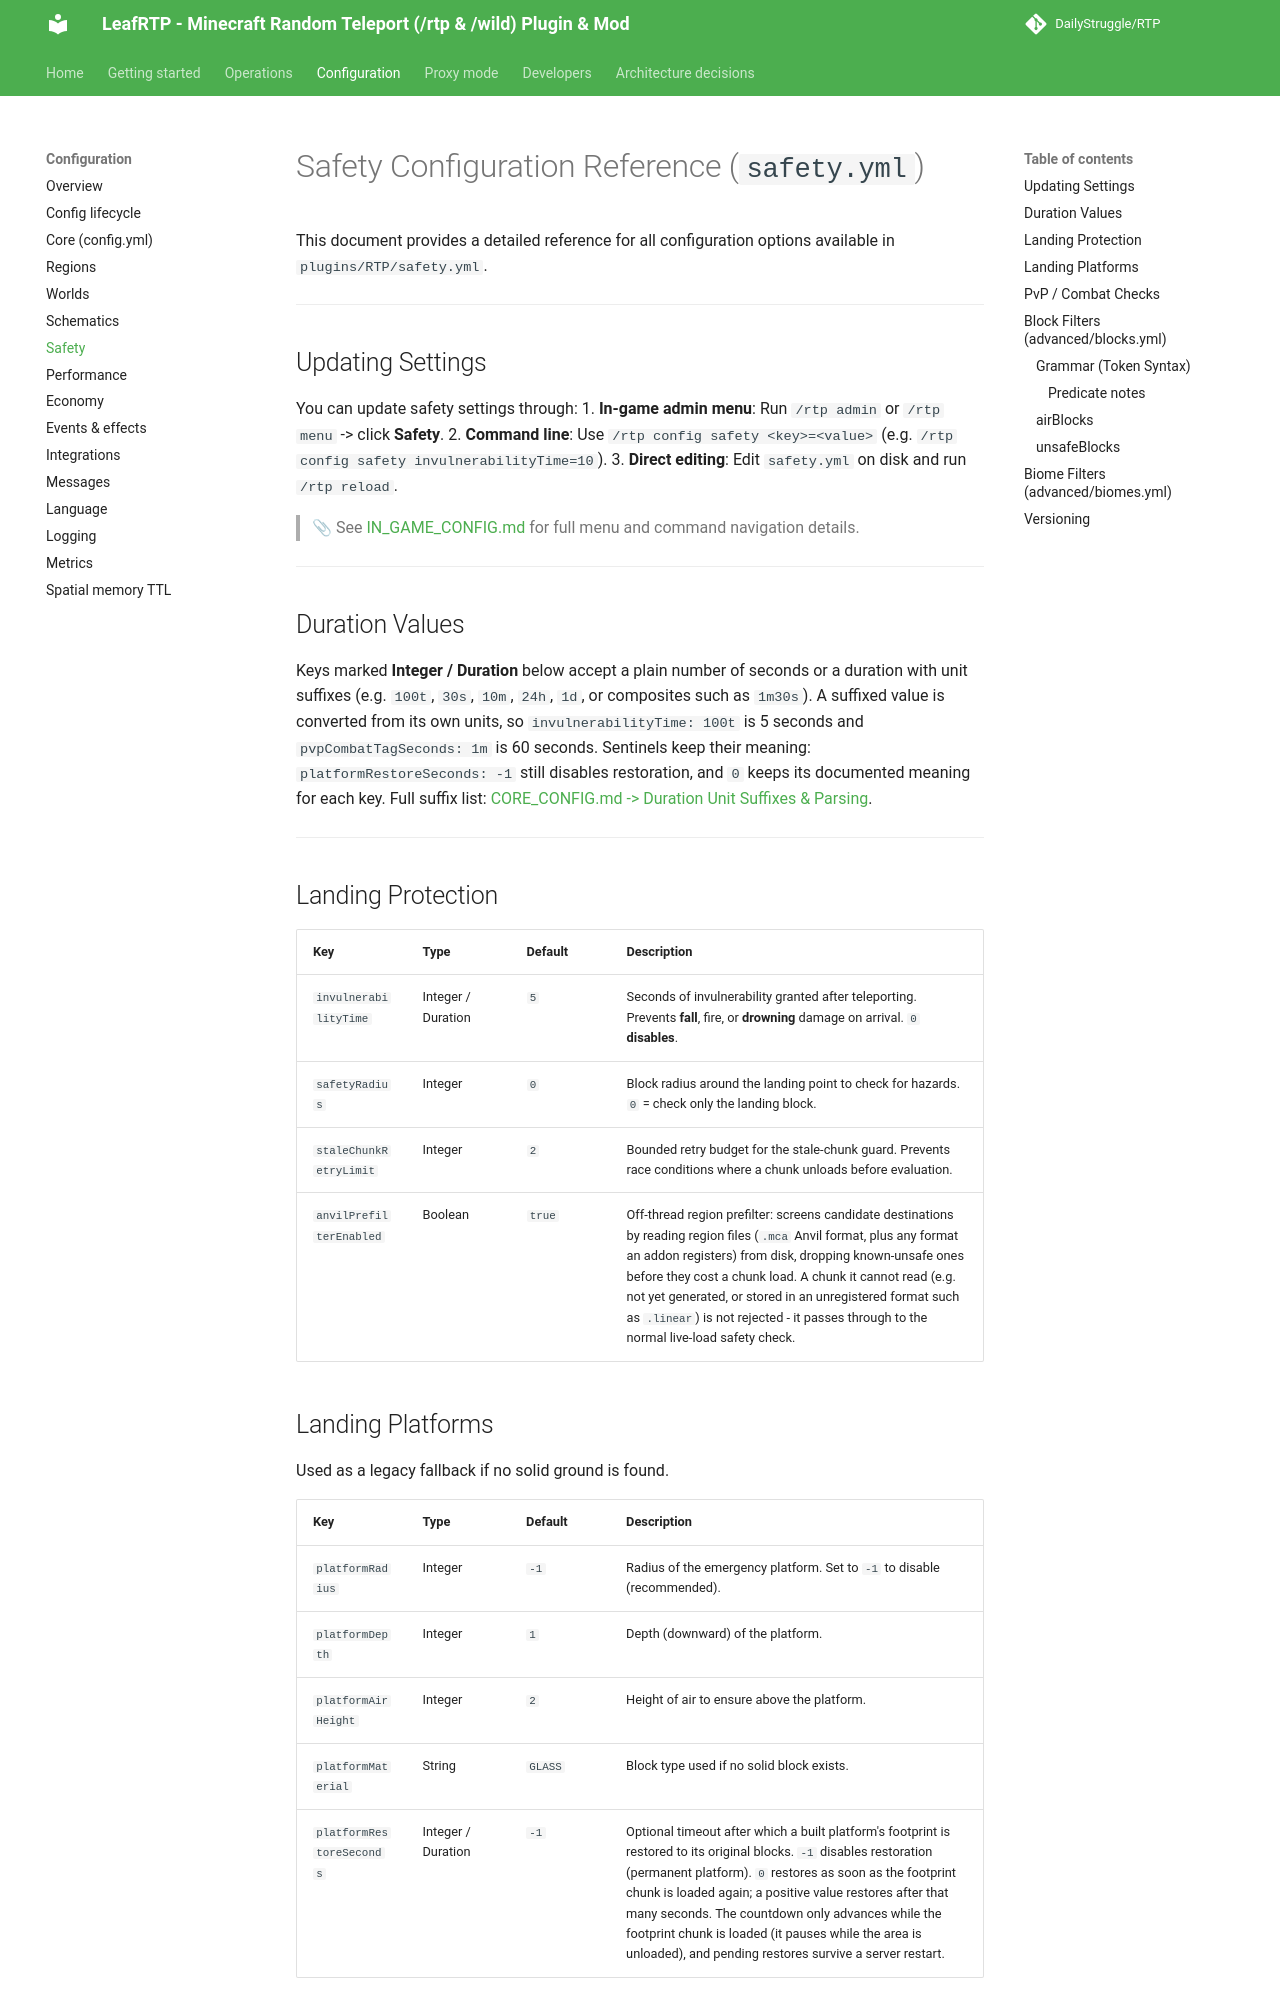

repository: DailyStruggle/RTP · page: admin/configuration/SAFETY/index.html · generator: mkdocs

# Safety Configuration Reference (`safety.yml`)

This document provides a detailed reference for all configuration options available in `plugins/RTP/safety.yml`.

---

## Updating Settings

You can update safety settings through:
1. **In-game admin menu**: Run `/rtp admin` or `/rtp menu` -> click **Safety**.
2. **Command line**: Use `/rtp config safety <key>=<value>` (e.g. `/rtp config safety invulnerabilityTime=10`).
3. **Direct editing**: Edit `safety.yml` on disk and run `/rtp reload`.

> 📎 See [IN_GAME_CONFIG.md](IN_GAME_CONFIG.md) for full menu and command navigation details.

---

## Duration Values

Keys marked **Integer / Duration** below accept a plain number of seconds or a duration with unit suffixes (e.g. `100t`, `30s`, `10m`, `24h`, `1d`, or composites such as `1m30s`). A suffixed value is converted from its own units, so `invulnerabilityTime: 100t` is 5 seconds and `pvpCombatTagSeconds: 1m` is 60 seconds. Sentinels keep their meaning: `platformRestoreSeconds: -1` still disables restoration, and `0` keeps its documented meaning for each key. Full suffix list: [CORE_CONFIG.md -> Duration Unit Suffixes & Parsing](CORE_CONFIG.md#duration-unit-suffixes--parsing).

---

## Landing Protection

| Key | Type | Default | Description |
|---|---|---|---|
| `invulnerabilityTime` | Integer / Duration | `5` | Seconds of invulnerability granted after teleporting. Prevents **fall**, fire, or **drowning** damage on arrival. `0` **disables**. |
| `safetyRadius` | Integer | `0` | Block radius around the landing point to check for hazards. `0` = check only the landing block. |
| `staleChunkRetryLimit` | Integer | `2` | Bounded retry budget for the stale-chunk guard. Prevents race conditions where a chunk unloads before evaluation. |
| `anvilPrefilterEnabled` | Boolean | `true` | Off-thread region prefilter: screens candidate destinations by reading region files (`.mca` Anvil format, plus any format an addon registers) from disk, dropping known-unsafe ones before they cost a chunk load. A chunk it cannot read (e.g. not yet generated, or stored in an unregistered format such as `.linear`) is not rejected - it passes through to the normal live-load safety check. |
